24-way image classification set "dataset" from GitHub (assiri/Vision-Transformer); label vocabulary: front or left, front or right, hump, left turn, narrows from left, narrows from right, no horron, no parking, no u-turn, overtaking is forbidden, parking, pedestrian crossing, right or left, right turn, rotor, slow, speed limit 100, speed limit 30, speed limit 40, speed limit 50, speed limit 60, speed limit 80, stop, u-turn.

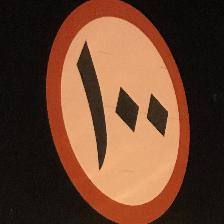
Label: speed limit 100

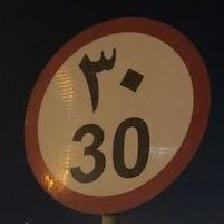
Label: speed limit 30

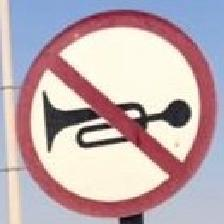
Label: no horron

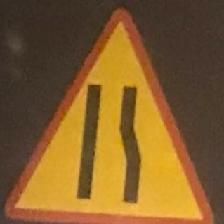
Label: narrows from right

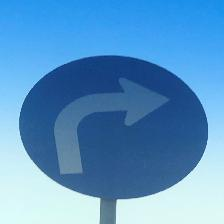
Label: right turn

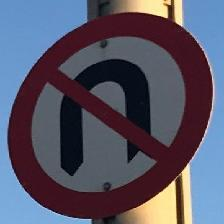
Label: no u-turn
